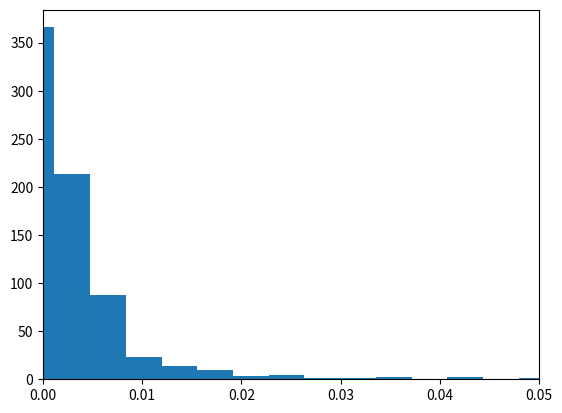

Recreate this plot in Python.
import numpy as np
import matplotlib.pyplot as plt
import math
#
# #problem 1
#
# def xPowSin(x):
#     return np.sin(pow(2,x))
#
#
# x = np.linspace(-1, 10, 10000)
# y = xPowSin(x)
#
# plt.plot(x, y)
# plt.ylim(-1.25, 1.25)
# plt.show()
#
# #problem 2
# x = np.linspace(0, 100, 10000)
# g = xPowSin(x) / (xPowSin(x + 0.1))
#
# plt.ylim(-100, 100)
# plt.xlim(0, 200)
#
# plt.plot(g, 'red')
# plt.show()
# #could be smoother? Needs better scaling
#
# #problem 3a
# """returns the harmonic of k"""
# def harmonic(k):
#     return 1 / (k + 1)
#
# """returns the harmonic series sum up to n"""
# def harmonicSum(n):
#     total = 0
#     for i in n:
#         total = total + harmonic(i)
#
#     return total
# #finished
#
# #problem 3b
# x = np.linspace(1, 100, 1000)
# y = harmonic(x)
# plt.plot(x, y)
# plt.show()
#
# #finished, check scaling
#
# """plots a histogram of func with sample type of numSamples"""
# def histoPlot(func, sampleType, mean=0, stdev=1, numSamples=None, scale=None):
#     x = sampleType(mean, stdev, numSamples)
#
#     if numSamples != None and scale != None:
#         plt.hist(func(x), numSamples // scale)
#
#     plt.show()
#
# #problem 4
# histoPlot(np.sin, np.random.normal, 0, 1, 10000, 10)
# #finished
#
# #problem 5
# histoPlot(np.exp, np.random.uniform, 0, 1.5 + .01, 10000, 100)
# #check graph shape!

#problem 6
def getDiff(array): #may need to rewrite
    for i in range(len(array) -  1):
        # print("orig:",array[i])
        array[i] = array[i + 1] - array[i]
        # print("diff:",array[i])
        # if (x + array[i]) == array[i + 1]:
        #     print('TRUE!!!!!!')
    return array

x = np.array([[1, 3, 6, 10], [0, 5, 6, 8]]) #testing only
print(getDiff(x)) #testing only


def is_sorted(a):
    for i in range(a.size-1):
         if a[i+1] < a[i] :
               return False
    return True

def adjHistoPlot(x=1000):
    sample = np.random.normal(0, 1, x)
    sample = np.sort(sample)

    diffSample = getDiff(sample)
    # print(is_sorted(diffSample))

    # plt.hist(diffSample, x)
    plt.hist(np.diff(sample), x) #testing only
    plt.xlim(0, .05)
    plt.show()

adjHistoPlot(1000)




# def getBins(array):
#     n = len(array)
#     # print(n)
#     intRange = np.amax(array) - np.amin(array)
#     ints = np.sqrt(n)
#     # print(ints)
#     # print(intRange/ints)
#     bins = np.arange(np.amin(array), np.amax(array), intRange / ints).tolist()
#     print(bins)
#     print(len(bins))
#
#     return bins

#readjust all histoplots using
    # n = number of observations = 100
    # Range = maximum value – minimum value = 91 – 1 = 90
    # # of intervals =  √n = √100 = 10
    # Width of intervals =  Range / (# of intervals) = 90/10 = 9



#end
